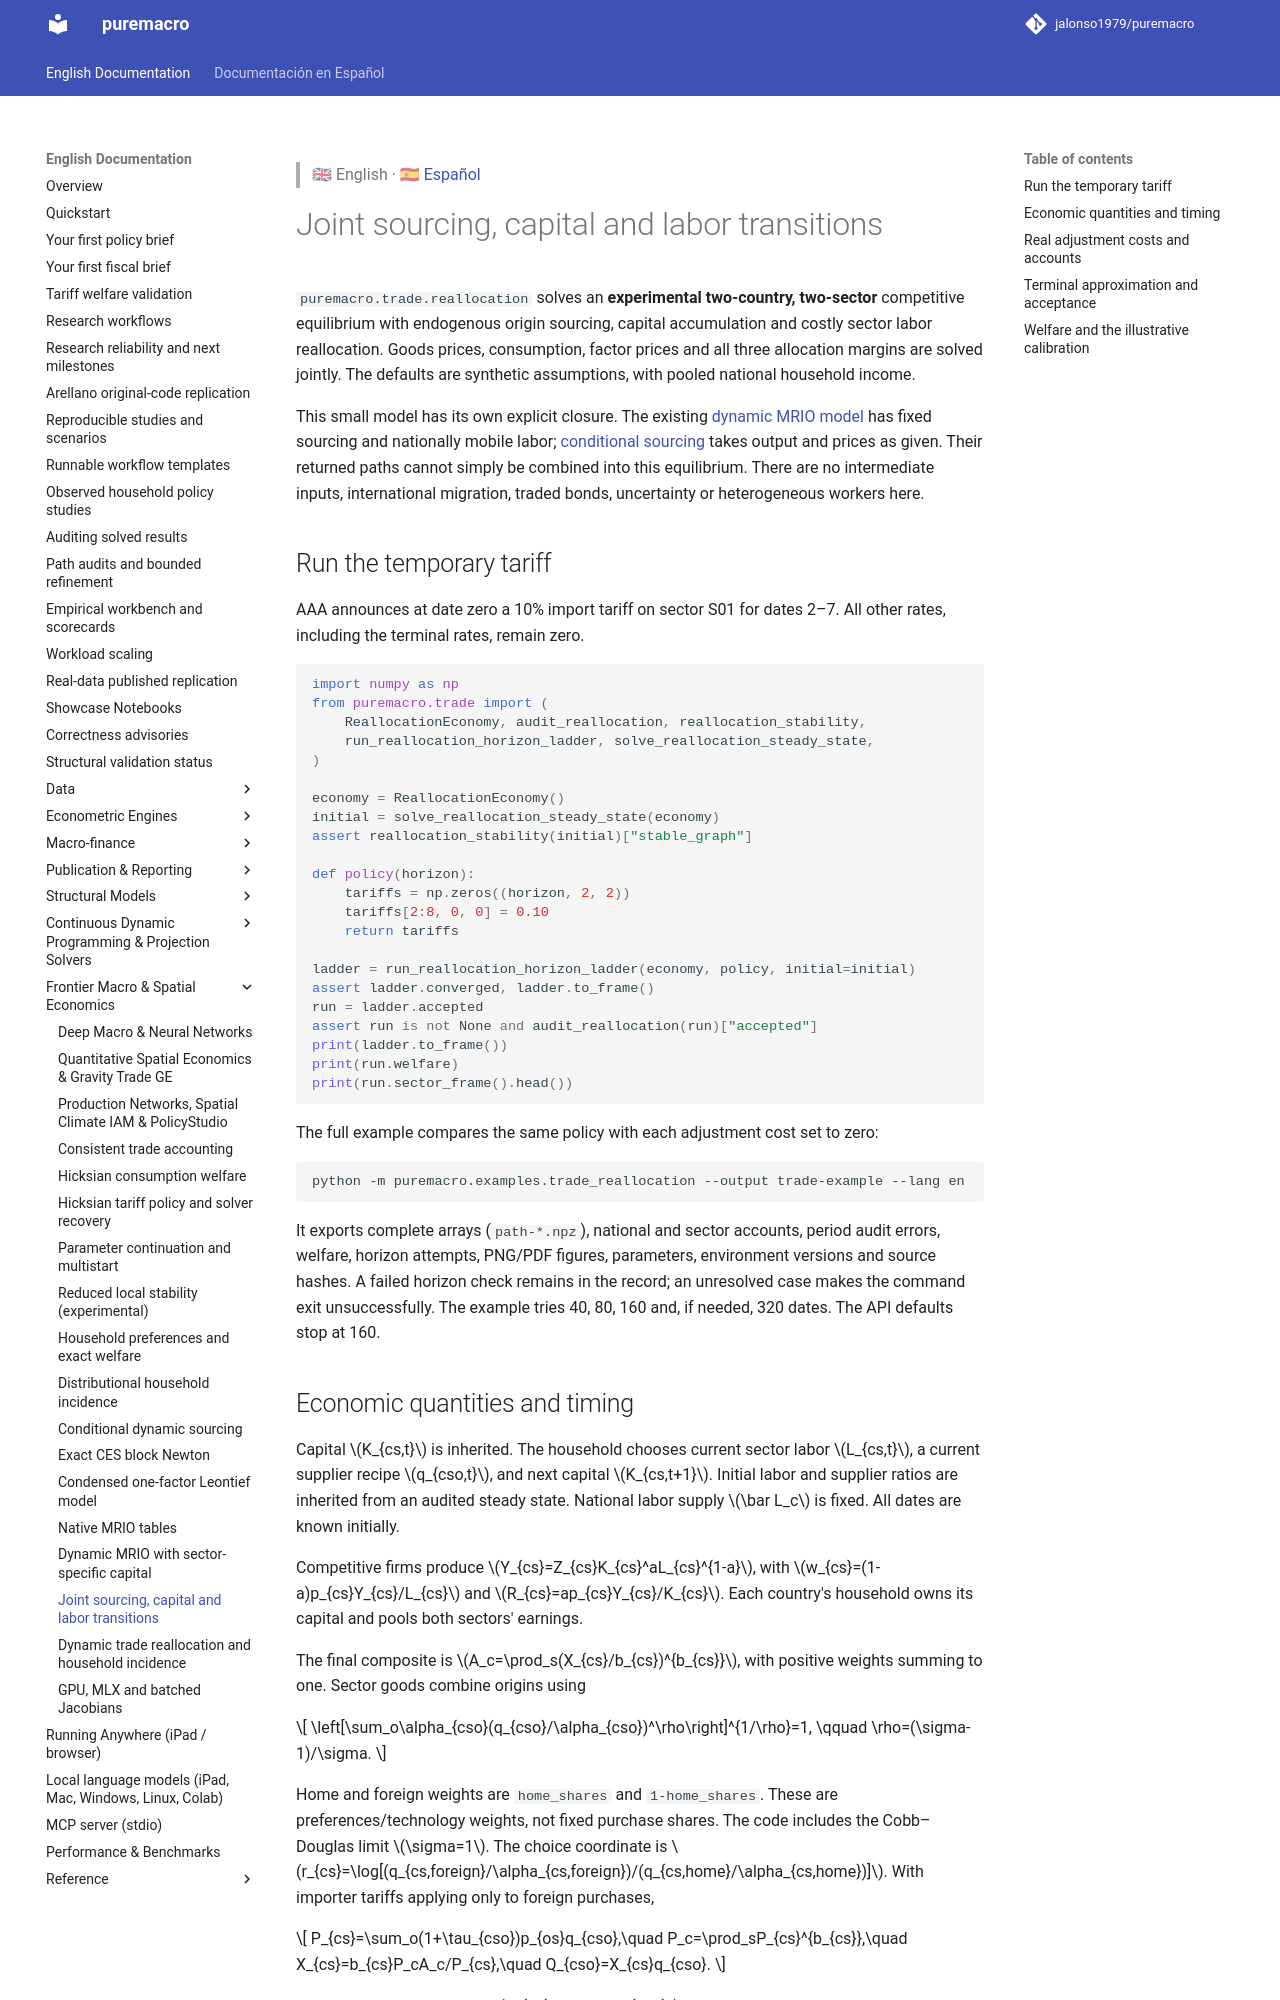

repository: jalonso1979/puremacro · page: docs/trade_reallocation/index.html · generator: mkdocs

> 🇬🇧 English · 🇪🇸 [Español](es/trade_reallocation.md)

# Joint sourcing, capital and labor transitions

`puremacro.trade.reallocation` solves an **experimental two-country,
two-sector** competitive equilibrium with endogenous origin sourcing, capital
accumulation and costly sector labor reallocation. Goods prices, consumption,
factor prices and all three allocation margins are solved jointly.
The defaults are synthetic assumptions, with pooled national household income.

This small model has its own explicit closure. The existing
[dynamic MRIO model](trade_dynamic.md) has fixed sourcing and nationally mobile
labor; [conditional sourcing](trade_adjustment.md) takes output and prices as
given. Their returned paths cannot simply be combined into this equilibrium.
There are no intermediate inputs, international migration, traded bonds,
uncertainty or heterogeneous workers here.

## Run the temporary tariff

AAA announces at date zero a 10% import tariff on sector S01 for dates 2–7.
All other rates, including the terminal rates, remain zero.

```python
import numpy as np
from puremacro.trade import (
    ReallocationEconomy, audit_reallocation, reallocation_stability,
    run_reallocation_horizon_ladder, solve_reallocation_steady_state,
)

economy = ReallocationEconomy()
initial = solve_reallocation_steady_state(economy)
assert reallocation_stability(initial)["stable_graph"]

def policy(horizon):
    tariffs = np.zeros((horizon, 2, 2))
    tariffs[2:8, 0, 0] = 0.10
    return tariffs

ladder = run_reallocation_horizon_ladder(economy, policy, initial=initial)
assert ladder.converged, ladder.to_frame()
run = ladder.accepted
assert run is not None and audit_reallocation(run)["accepted"]
print(ladder.to_frame())
print(run.welfare)
print(run.sector_frame().head())
```

The full example compares the same policy with each adjustment cost set to zero:

```bash
python -m puremacro.examples.trade_reallocation --output trade-example --lang en
```

It exports complete arrays (`path-*.npz`), national and sector accounts, period
audit errors, welfare, horizon attempts, PNG/PDF figures, parameters, environment
versions and source hashes. A failed horizon check remains in the record; an
unresolved case makes the command exit unsuccessfully. The example tries
40, 80, 160 and, if needed, 320 dates. The API defaults stop at 160.

## Economic quantities and timing

Capital $K_{cs,t}$ is inherited. The household chooses current sector labor
$L_{cs,t}$, a current supplier recipe $q_{cso,t}$, and next capital $K_{cs,t+1}$.
Initial labor and supplier ratios are inherited from an audited steady state.
National labor supply $\bar L_c$ is fixed. All dates are known initially.

Competitive firms produce $Y_{cs}=Z_{cs}K_{cs}^aL_{cs}^{1-a}$, with
$w_{cs}=(1-a)p_{cs}Y_{cs}/L_{cs}$ and $R_{cs}=ap_{cs}Y_{cs}/K_{cs}$.
Each country's household owns its capital and pools both sectors' earnings.

The final composite is $A_c=\prod_s(X_{cs}/b_{cs})^{b_{cs}}$, with positive
weights summing to one. Sector goods combine origins using

$$
\left[\sum_o\alpha_{cso}(q_{cso}/\alpha_{cso})^\rho\right]^{1/\rho}=1,
\qquad \rho=(\sigma-1)/\sigma.
$$

Home and foreign weights are `home_shares` and `1-home_shares`. These are
preferences/technology weights, not fixed purchase shares. The code includes
the Cobb–Douglas limit $\sigma=1$. The choice coordinate is
$r_{cs}=\log[(q_{cs,foreign}/\alpha_{cs,foreign})/(q_{cs,home}/\alpha_{cs,home})]$.
With importer tariffs applying only to foreign purchases,

$$
P_{cs}=\sum_o(1+\tau_{cso})p_{os}q_{cso},\quad
P_c=\prod_sP_{cs}^{b_{cs}},\quad
X_{cs}=b_{cs}P_cA_c/P_{cs},\quad Q_{cso}=X_{cs}q_{cso}.
$$

Goods clear at every origin: $Y_{os}=\sum_cQ_{cso}$.
The producer price in BBB, S02 is the numeraire at every date.
